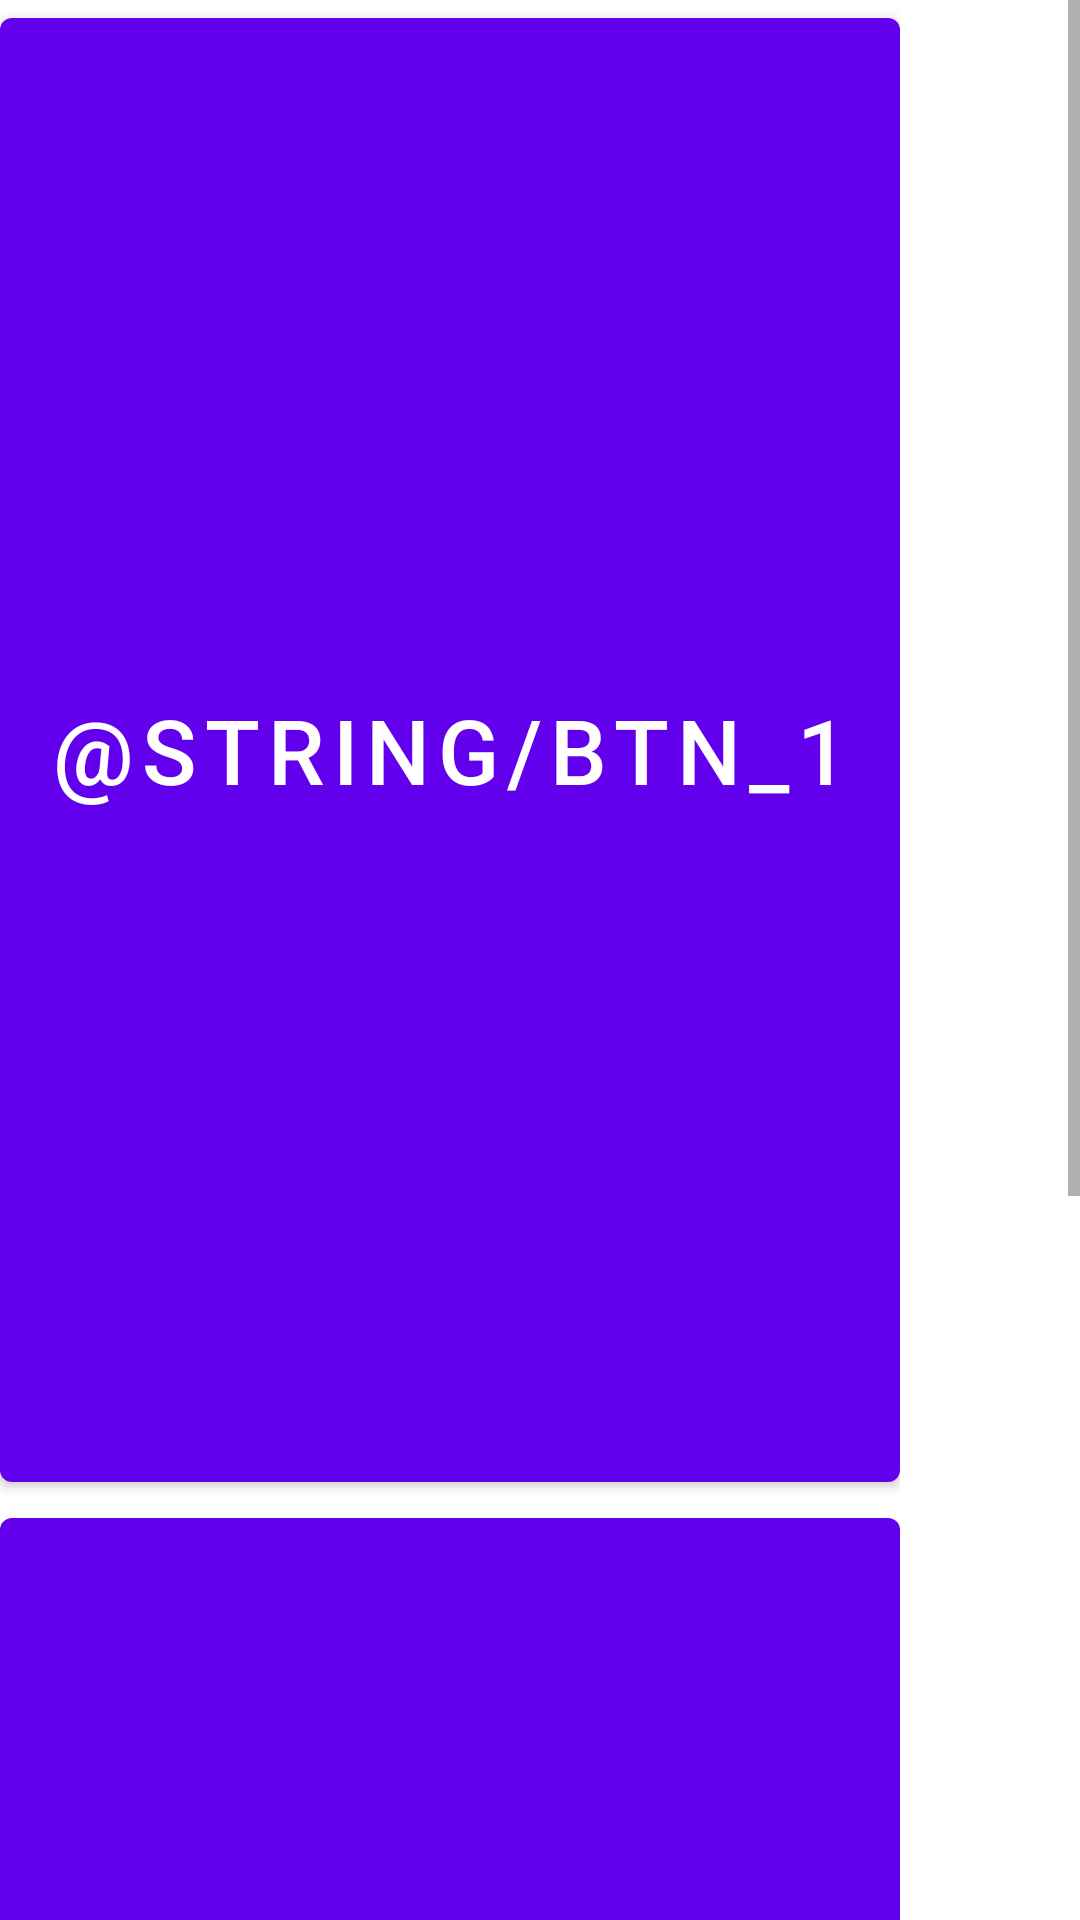

Layout XML and referenced resources for this Android screen:
<!-- AndroidManifest.xml: application theme Theme.TMSAndroidKotlin -->
<!-- res/layout/activity_kotlin.xml -->
<?xml version="1.0" encoding="utf-8"?>
<ScrollView xmlns:android="http://schemas.android.com/apk/res/android"
    xmlns:app="http://schemas.android.com/apk/res-auto"
    xmlns:tools="http://schemas.android.com/tools"
    android:layout_width="match_parent"
    android:layout_height="match_parent"
    tools:context=".KotlinActivity">

    <LinearLayout
        android:layout_width="wrap_content"
        android:layout_height="wrap_content"
        android:orientation="vertical">

        <com.google.android.material.button.MaterialButton
            android:id="@+id/btnKotAct"
            android:layout_width="wrap_content"
            android:layout_height="500dp"
            android:text="@string/btn_1"
            android:textSize="30sp"/>

        <com.google.android.material.button.MaterialButton
            android:id="@+id/btnKotAct2"
            android:layout_width="wrap_content"
            android:layout_height="500dp"
            android:text="@string/btn_2"
            android:textSize="30sp"/>
        <com.google.android.material.textview.MaterialTextView
            android:layout_width="wrap_content"
            android:layout_height="wrap_content"
            android:textSize="20sp"/>

    </LinearLayout>



</ScrollView>
<!-- resources referenced by this layout -->
<resources>
  <style name="Theme.TMSAndroidKotlin" parent="Theme.MaterialComponents.DayNight.DarkActionBar">
          
          <item name="colorPrimary">@color/purple_500</item>
          <item name="colorPrimaryVariant">@color/purple_700</item>
          <item name="colorOnPrimary">@color/white</item>
          
          <item name="colorSecondary">@color/teal_200</item>
          <item name="colorSecondaryVariant">@color/teal_700</item>
          <item name="colorOnSecondary">@color/black</item>
          
          <item name="android:statusBarColor" tools:targetApi="21">?attr/colorPrimaryVariant</item>
          
      </style>
  <color name="purple_500">#FF6200EE</color>
  <color name="purple_700">#FF3700B3</color>
  <color name="white">#FFFFFFFF</color>
  <color name="teal_200">#FF03DAC5</color>
  <color name="teal_700">#FF018786</color>
  <color name="black">#FF000000</color>
</resources>
